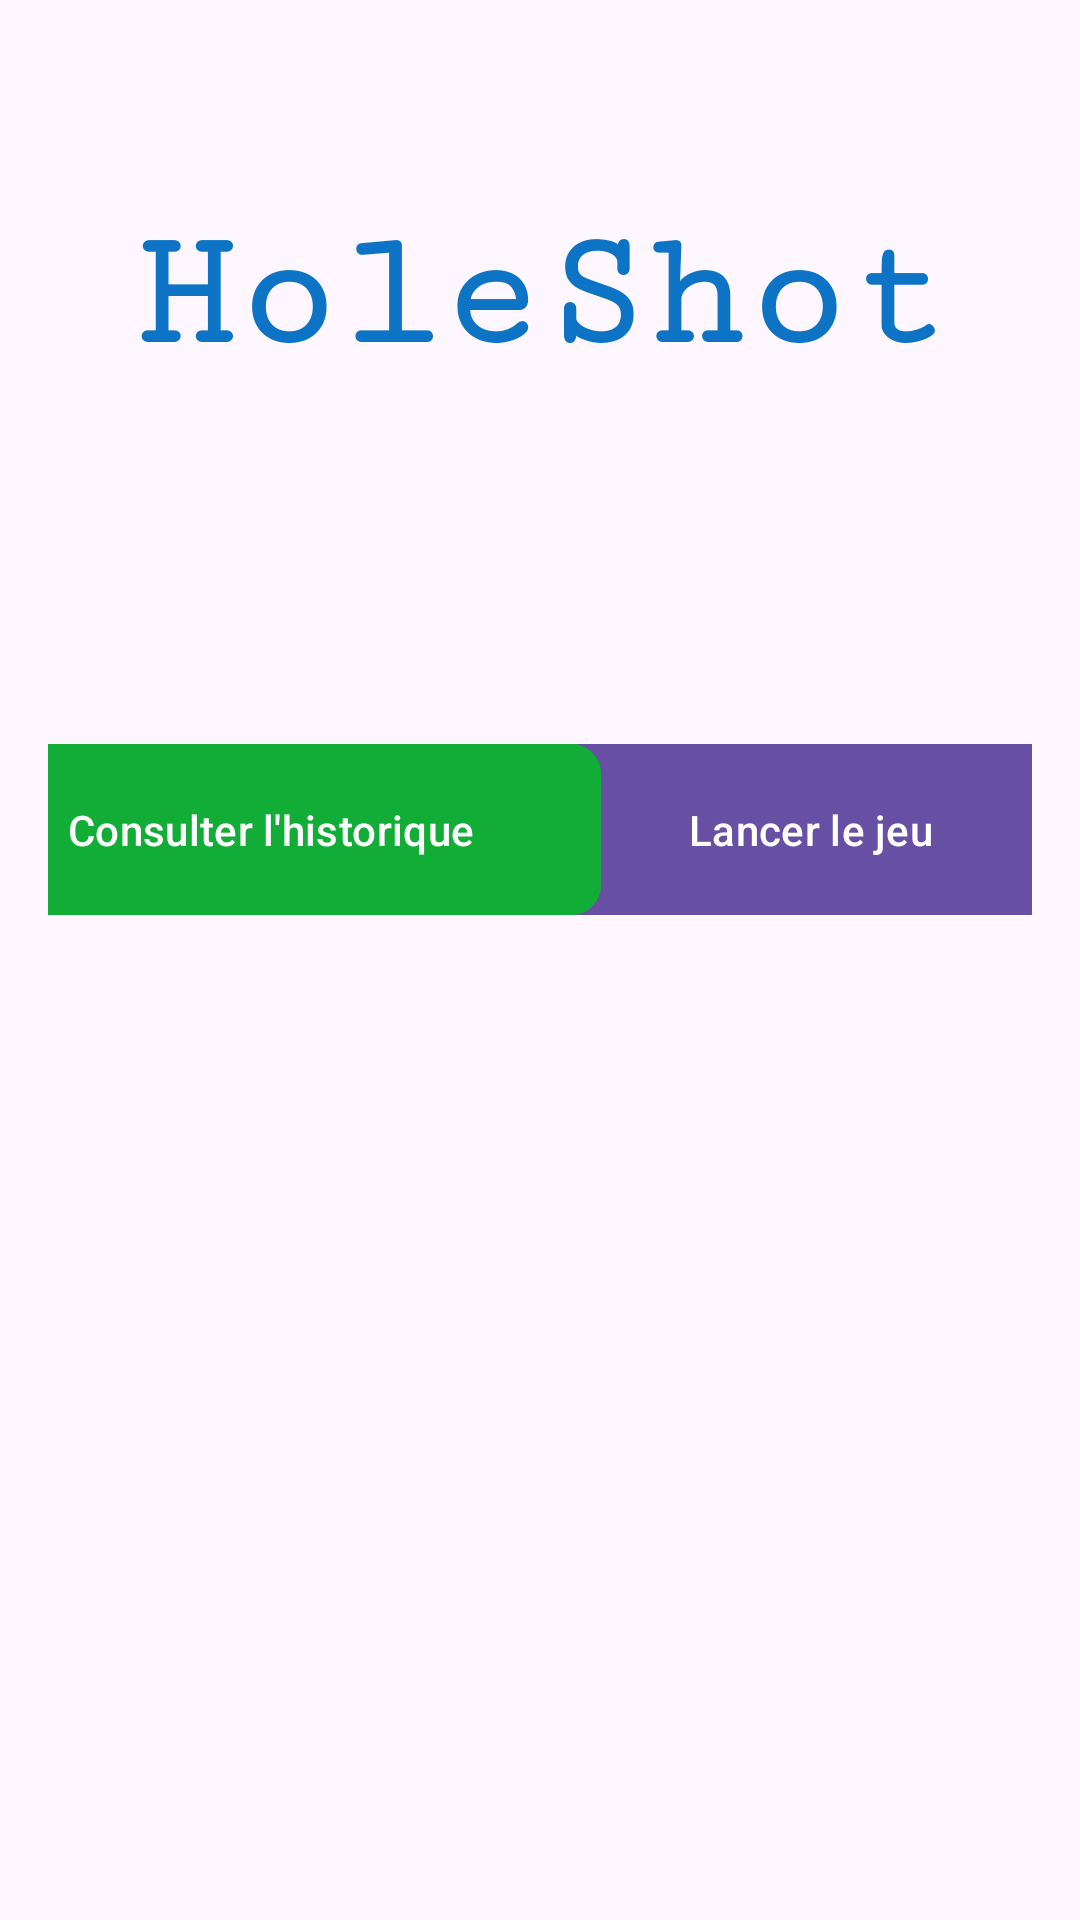

Reconstruct the res/layout file that produces this screen, plus the resources it refers to.
<!-- AndroidManifest.xml: application theme Theme.HoleShot -->
<!-- res/layout/activity_main.xml -->
<?xml version="1.0" encoding="utf-8"?>
<androidx.constraintlayout.widget.ConstraintLayout xmlns:android="http://schemas.android.com/apk/res/android"
    xmlns:app="http://schemas.android.com/apk/res-auto"
    xmlns:tools="http://schemas.android.com/tools"
    android:layout_width="match_parent"
    android:layout_height="match_parent"
    android:padding="16dp"
    tools:context=".MainActivity">

    <TextView
        android:id="@+id/games_played_label"
        android:layout_width="wrap_content"
        android:layout_height="wrap_content"
        android:layout_centerHorizontal="true"
        android:layout_marginTop="156dp"
        android:textSize="20sp"
        app:layout_constraintEnd_toEndOf="parent"
        app:layout_constraintHorizontal_bias="0.51"
        app:layout_constraintStart_toStartOf="parent"
        app:layout_constraintTop_toTopOf="parent"
        tools:text="Nombre de parties jouées : 42" />

    <Button
        android:id="@+id/start_game_button"
        android:layout_width="220dp"
        android:layout_height="65dp"
        android:layout_centerInParent="true"
        android:layout_marginStart="144dp"
        android:layout_marginTop="228dp"
        android:text="Lancer le jeu"
        app:cornerRadius="10dp"
        app:layout_constraintStart_toStartOf="parent"
        app:layout_constraintTop_toTopOf="parent" />

    <Button
        android:id="@+id/btn_histo"
        android:layout_width="220dp"
        android:layout_height="65dp"
        android:layout_marginTop="228dp"
        android:layout_marginEnd="144dp"
        android:backgroundTint="#11AD36"
        android:text="Consulter l'historique"
        app:cornerRadius="10dp"
        app:layout_constraintEnd_toEndOf="parent"
        app:layout_constraintTop_toTopOf="parent" />

    <TextView
        android:id="@+id/Title"
        android:layout_width="wrap_content"
        android:layout_height="wrap_content"
        android:fontFamily="serif-monospace"
        android:text="HoleShot"
        android:textAlignment="center"
        android:textColor="#0D74C5"
        android:textSize="56sp"
        android:textStyle="bold"
        app:layout_constraintBottom_toBottomOf="parent"
        app:layout_constraintEnd_toEndOf="parent"
        app:layout_constraintHorizontal_bias="0.509"
        app:layout_constraintStart_toStartOf="parent"
        app:layout_constraintTop_toTopOf="parent"
        app:layout_constraintVertical_bias="0.094" />


</androidx.constraintlayout.widget.ConstraintLayout>
<!-- resources referenced by this layout -->
<resources>
  <style name="Theme.HoleShot" parent="Base.Theme.HoleShot" />
  <style name="Base.Theme.HoleShot" parent="Theme.Material3.DayNight.NoActionBar">
          
          
      </style>
</resources>
